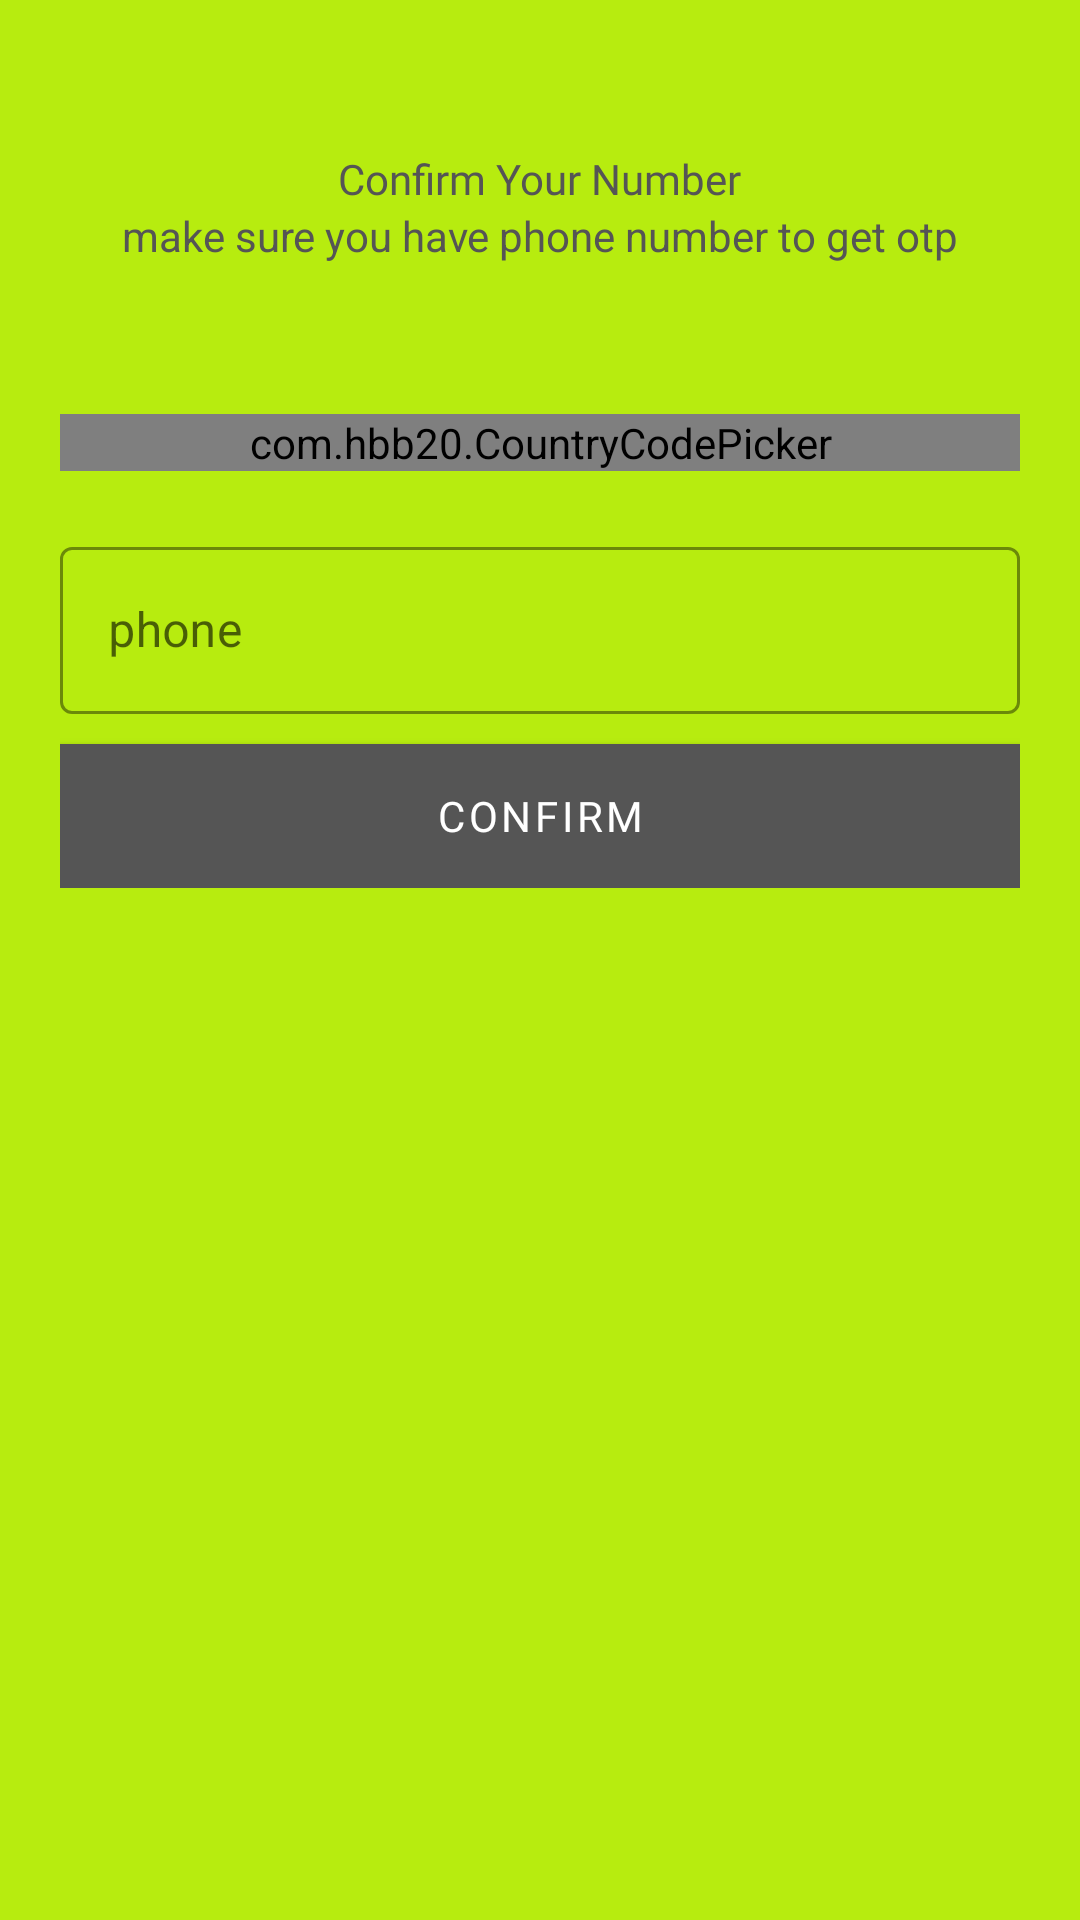

Here is an Android app screen rendered from its layout file. Give the layout XML and the strings, colors and styles it references.
<!-- AndroidManifest.xml: application theme Theme.Whazzup -->
<!-- res/layout/activity_user_auth.xml -->
<?xml version="1.0" encoding="utf-8"?>
<LinearLayout xmlns:android="http://schemas.android.com/apk/res/android"
    xmlns:app="http://schemas.android.com/apk/res-auto"
    xmlns:tools="http://schemas.android.com/tools"
    android:layout_width="match_parent"
    android:layout_height="match_parent"
    tools:context=".Activity.UserAuth"
    android:background="@color/app_background"
    android:orientation="vertical">


    <TextView
        android:layout_width="wrap_content"
        android:layout_height="wrap_content"
        android:layout_gravity="center"
        android:layout_marginTop="50dp"
        android:fontFamily="@font/kavoon"
        android:text="Confirm Your Number"
        android:textColor="@color/color_555">

    </TextView>
    <TextView
        android:layout_width="wrap_content"
        android:layout_height="wrap_content"
        android:text="make sure you have phone number to get otp"
        android:layout_gravity="center_horizontal"
        android:textColor="@color/color_555">
    </TextView>

    <LinearLayout
        android:layout_width="match_parent"
        android:layout_height="wrap_content"
        android:layout_marginLeft="20dp"
        android:layout_marginRight="20dp"
        android:layout_marginTop="50dp"
        android:orientation="vertical">

        <com.hbb20.CountryCodePicker
            android:id="@+id/cpp"
            android:layout_width="match_parent"
            android:layout_height="wrap_content"
            app:ccp_autoDetectCountry="true"
            app:ccp_countryAutoDetectionPref="LOCALE_SIM"
            app:ccp_showFlag="true"
            app:ccp_rememberLastSelection="true"
            app:ccp_showNameCode="true"
            app:ccp_showFullName="true"
            android:background="@drawable/cpp_background">
        </com.hbb20.CountryCodePicker>

        <com.google.android.material.textfield.TextInputLayout
            android:id="@+id/userCred"
            android:layout_width="match_parent"
            android:layout_height="wrap_content"
            app:startIconTint="@color/color_555"
            app:endIconTint="@color/color_555"
            app:boxStrokeColor="@color/color_555"
            app:endIconMode="clear_text"
            android:layout_marginTop="20dp"
            app:hintTextColor="@color/color_555"
            app:boxStrokeWidthFocused="2dp"
            android:backgroundTint="@color/color_555"
            app:startIconDrawable="@drawable/local_phone"
            style="@style/Widget.MaterialComponents.TextInputLayout.OutlinedBox">

            <com.google.android.material.textfield.TextInputEditText
                android:layout_height="wrap_content"
                android:layout_width="match_parent"
                android:textColor="@color/color_555"
                android:hint="@string/phone"
                android:inputType="phone">
            </com.google.android.material.textfield.TextInputEditText>

        </com.google.android.material.textfield.TextInputLayout>

        <Button
            android:id="@+id/confrm_Btn"
            android:layout_width="match_parent"
            android:layout_height="wrap_content"
            android:layout_marginTop="10dp"
            android:background="@color/color_555"
            android:fontFamily="@font/atma_semibold"
            android:text="Confirm"
            style="@style/TextAppearance.MaterialComponents.Button"
            android:textColor="@color/white"></Button>


    </LinearLayout>

</LinearLayout>
<!-- resources referenced by this layout -->
<resources>
  <color name="app_background">#B7EC0F</color>
  <color name="color_555">#555</color>
  <color name="white">#FFFFFFFF</color>
  <!-- drawable cpp_background (drawable) -->
  <?xml version="1.0" encoding="utf-8"?>
  <shape xmlns:android="http://schemas.android.com/apk/res/android"
      android:shape="rectangle">
     <solid android:color="#00ffffff" />
     <stroke
         android:color="#555"
         android:width="1dp">
     </stroke>
     <corners android:radius="5dp"/>
  
     
  </shape>
  <string name="phone">phone</string>
  <style name="Theme.Whazzup" parent="Theme.MaterialComponents.DayNight.DarkActionBar.Bridge">
          
          <item name="colorPrimary">@color/purple_500</item>
          <item name="colorPrimaryVariant">@color/purple_700</item>
          <item name="colorOnPrimary">@color/white</item>
          
          <item name="colorSecondary">@color/teal_200</item>
          <item name="colorSecondaryVariant">@color/teal_700</item>
          <item name="colorOnSecondary">@color/black</item>
          
          <item name="android:statusBarColor" tools:targetApi="l">?attr/colorPrimaryVariant</item>
          
      </style>
  <color name="purple_500">#FF6200EE</color>
  <color name="purple_700">#FF3700B3</color>
  <color name="teal_200">#FF03DAC5</color>
  <color name="teal_700">#FF018786</color>
  <color name="black">#FF000000</color>
</resources>
